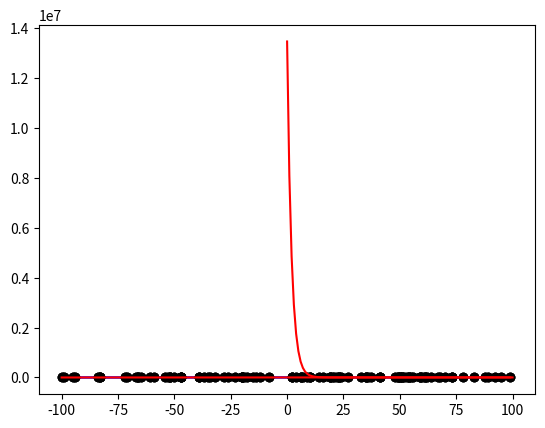

Write the Python code that produced this figure.
import matplotlib.pyplot as plt
import numpy as np
import random

a = 15
b = 50

x = np.arange(-100, 100)
y_hat = a * x + b

plt.plot(x, y_hat, color = 'blue')
plt.show()

mean = 0.0
sigma = 15
m = 100

x_train = []
y_train = []

np.random.seed(100)
for i in range(m):
    x_train.append(random.randrange(-100, 100))
x_train.sort()

for i in range(m):
    y_train.append(a * x_train[i] + b + np.random.normal(mean, sigma))

print(x_train, y_train)
plt.plot(x_train, y_train, 'o', color = 'black')
plt.show()

plt.plot(x_train, y_train, 'o', color = 'black')
plt.plot(x, y_hat, color = 'blue')
plt.show()

def linear_regression(weight, offset):
    y_linear_regression = []
    for i in range(m):
        y_linear_regression.append(offset + weight * x_train[i])
    return y_linear_regression

def object_function(y_linear_regression):
    error = []
    for i in range(m):
        error.append(round(y_linear_regression[i] - y_train[i], 2))
    return round(sum(error) ** 2 / (2 * m), 2)

learning_rate = 0.00008

def gradient_descent(weight, offset, y_linear_regression):
    offset_error = []
    for i in range(m):
        offset_error.append(y_linear_regression[i] - y_train[i])
    offset = offset - learning_rate * sum(offset_error) / m
    weight_error = []
    for i in range(m):
        weight_error.append((y_linear_regression[i] - y_train[i]) * x_train[i])
    weight = weight - learning_rate * sum(weight_error) / m
    return weight, offset

weight = []
offset = []
weight.append(100)
offset.append(50)

h = []
j = []
i = 0
# print(linear_regression(weight[0], offset[0]))
# print(object_function(linear_regression(weight[0], offset[0])))
h.append(linear_regression(weight[i], offset[i]))
j.append(object_function(linear_regression(weight[i], offset[i])))
# print(j)

while i < m:
    i = i + 1
#    print(i)
#    print(weight, offset, j, h)
    weight.append(gradient_descent(weight[i - 1], offset[i - 1], h[i - 1])[0])
    offset.append(gradient_descent(weight[i - 1], offset[i - 1], h[i - 1])[1])
    h.append(linear_regression(weight[i], offset[i]))
#    print(offset[i])
#    print(round(j[i - 1], 1))
    j.append(object_function(linear_regression(weight[i], offset[i])))

index_minimum = j.index(min(j))
print(index_minimum)
x = np.arange(-100, 100)
y_linear_model = weight[index_minimum] * x + offset[index_minimum]

plt.plot(x_train, y_train, 'o', color = 'black')
plt.plot(x, y_linear_model, color = 'red')
plt.show()

x = np.arange(0, i + 1)
plt.plot(x, j, color = 'red')
# plt.plot(x, h, color = 'yellow')
# plt.plot(x, weight, color = 'green')
# plt.plot(x, offset, color = 'blue')
plt.show()